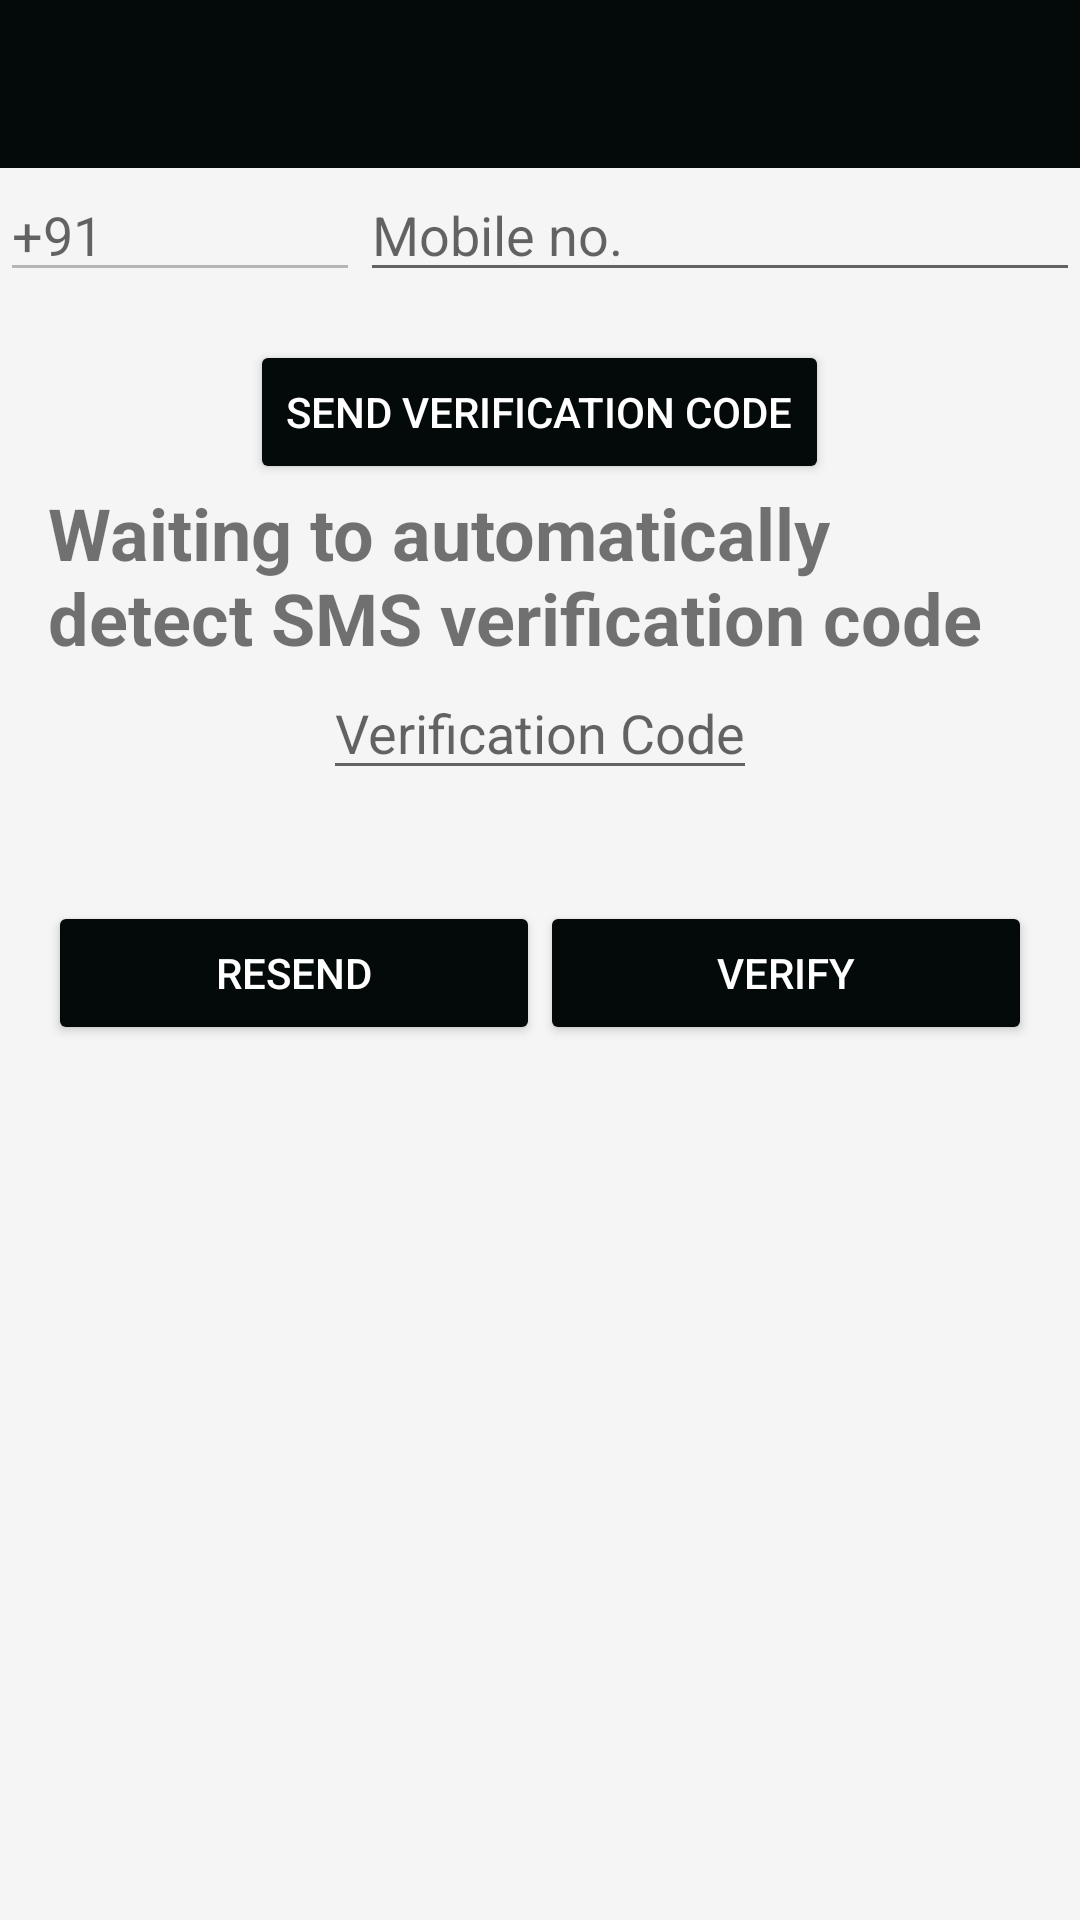

Write the Android layout XML for this screen, with the resource values it uses.
<!-- AndroidManifest.xml: application theme Theme.AppCompat.Light.NoActionBar -->
<!-- res/layout/activity_phone_auth.xml -->
<LinearLayout xmlns:android="http://schemas.android.com/apk/res/android"
    android:id="@+id/main_layout"
    android:layout_width="match_parent"
    android:layout_height="match_parent"
    android:background="@color/grey_100"
    xmlns:app="http://schemas.android.com/apk/res-auto"
    android:orientation="vertical"
    android:weightSum="4">

    <androidx.appcompat.widget.Toolbar
        android:id="@+id/login_toolbar"
        android:layout_width="match_parent"
        android:layout_height="?attr/actionBarSize"
        android:background="?attr/colorAccent"
        android:theme="@style/AppTheme.LoginAppBar"
        app:popupTheme="@style/ThemeOverlay.AppCompat.Light" />

    <LinearLayout
        android:layout_width="match_parent"
        android:layout_height="wrap_content"
        android:orientation="horizontal">

        <EditText
            android:id="@+id/country_code"
            android:layout_width="0dp"
            android:layout_height="wrap_content"
            android:layout_weight="1.0"
            android:enabled="false"
            android:hint="@string/mobile_country_code" />
    <EditText
        android:id="@+id/mobileno"
        android:layout_width="0dp"
        android:layout_weight="2.0"
        android:layout_height="wrap_content"
        android:hint="@string/prompt_mobil"
        android:imeActionId="6"
        android:layout_gravity="center_horizontal"
        android:imeActionLabel="@string/action_sign_in_short"
        android:imeOptions="actionUnspecified"
        android:inputType="phone"
        android:maxLines="1"
        android:singleLine="true" />
    </LinearLayout>
    
        
        
        
        
        

        
            
            
            

        
            
            
            

    

<include layout="@layout/activity_login" />
    <RelativeLayout
        android:layout_width="match_parent"
        android:layout_height="0dp"
        android:layout_weight="1"
        android:gravity="center_vertical">

        <LinearLayout
            android:id="@+id/phoneAuthFields"
            android:layout_width="match_parent"
            android:layout_height="wrap_content"
            android:orientation="vertical"
            android:paddingLeft="16dp"
            android:paddingRight="16dp">

            
                
                
                
                

                
                    
                    
                    
                    
                    


                
                    
                    
                    
                    
                    
                    

            

            <LinearLayout
                android:id="@+id/verifyLayout"
                android:layout_width="match_parent"
                android:layout_height="wrap_content"
                android:orientation="horizontal"
                android:weightSum="2.0">

                <Button
                    android:theme="@style/ThemeOverlay.MyDarkButton"
                    style="@style/Widget.AppCompat.Button.Colored"
                    android:id="@+id/buttonResend"
                    android:layout_width="0dp"
                    android:layout_height="wrap_content"
                    android:layout_weight="1.0"
                    android:text="@string/resend_phone_auth"/>
                <Button
                    android:theme="@style/ThemeOverlay.MyDarkButton"
                    style="@style/Widget.AppCompat.Button.Colored"
                    android:id="@+id/buttonVerifyPhone"
                    android:layout_width="0dp"
                    android:layout_height="wrap_content"
                    android:layout_weight="1.0"
                    android:text="@string/verify_phone_auth"/>

            </LinearLayout>

        </LinearLayout>

        <LinearLayout
            android:id="@+id/signedInButtons"
            android:layout_width="match_parent"
            android:layout_height="wrap_content"
            android:layout_centerInParent="true"
            android:orientation="horizontal"
            android:paddingLeft="16dp"
            android:paddingRight="16dp"
            android:visibility="gone"
            android:weightSum="1.0">

            <Button
                android:id="@+id/signOutButton"
                style="@style/Widget.AppCompat.Button.Colored"
                android:layout_width="0dp"
                android:layout_height="wrap_content"
                android:layout_weight="1.0"
                android:text="@string/sign_out"
                android:theme="@style/ThemeOverlay.MyDarkButton" />

        </LinearLayout>

    </RelativeLayout>

</LinearLayout>
<!-- res/layout/activity_login.xml (included above) -->
<?xml version="1.0" encoding="utf-8"?>
<LinearLayout xmlns:android="http://schemas.android.com/apk/res/android"
    xmlns:tools="http://schemas.android.com/tools"
    android:layout_width="match_parent"
    android:layout_height="wrap_content"
    android:gravity="center_horizontal"
    android:orientation="vertical"
    android:paddingBottom="@dimen/activity_vertical_margin"
    android:paddingLeft="@dimen/activity_horizontal_margin"
    android:paddingRight="@dimen/activity_horizontal_margin"
    android:paddingTop="@dimen/activity_vertical_margin"
    tools:context=".activity.LoginActivity">

    
    <ProgressBar
        android:id="@+id/login_progress"
        style="?android:attr/progressBarStyleLarge"
        android:layout_width="wrap_content"
        android:layout_height="wrap_content"
        android:layout_marginBottom="8dp"
        android:visibility="gone" />

    <ScrollView
        android:id="@+id/login_form"
        android:layout_width="match_parent"
        android:layout_height="match_parent">

        <LinearLayout
            android:id="@+id/email_login_form"
            android:layout_width="match_parent"
            android:layout_height="wrap_content"
            android:orientation="vertical">
            <Button
                android:theme="@style/ThemeOverlay.MyDarkButton"
                style="@style/Widget.AppCompat.Button.Colored"
                android:id="@+id/buttonStartVerification"
                android:layout_width="wrap_content"
                android:layout_height="wrap_content"
                android:layout_gravity="center_horizontal"
                android:text="@string/start_phone_auth"/>
            
                
                
                
                
                
                
                
                
                
                

                
                    
                    
                    
                    
                    
                    
                    



                
                    
                    
                    
                    
                    
                    
                    
                    
                    
                    

            <TextView
                android:id="@+id/fieldPhoneNumber"
                android:layout_width="wrap_content"
                android:layout_height="wrap_content"
                android:textSize="24sp"
                android:textStyle="bold"
                android:text="Waiting to automatically detect SMS verification code"
                />

            <EditText
                android:id="@+id/fieldVerificationCode"
                android:layout_width="wrap_content"
                android:layout_height="wrap_content"
                android:layout_gravity="center_horizontal"
                android:hint="@string/hint_verification_code"
                android:inputType="number"/>


        </LinearLayout>
    </ScrollView>
</LinearLayout>
<!-- resources referenced by this layout -->
<resources>
  <color name="grey_100">#F5F5F5</color>
  <dimen name="activity_horizontal_margin">16dp</dimen>
  <dimen name="activity_vertical_margin">16dp</dimen>
  <string name="action_sign_in_short">Sign in</string>
  <string name="hint_phone_number">Phone Number</string>
  <string name="hint_verification_code">Verification Code</string>
  <string name="mobile_country_code">+91</string>
  <string name="prompt_area">Area</string>
  <string name="prompt_associate_name">Name</string>
  <string name="prompt_email">Email</string>
  <string name="prompt_mobil">Mobile no.</string>
  <string name="resend_phone_auth">Resend</string>
  <string name="sign_out">Sign Out</string>
  <string name="signed_out">Signed Out</string>
  <string name="start_phone_auth">Send Verification Code</string>
  <string name="verify_phone_auth">Verify</string>
  <style name="AppTheme.LoginAppBar" parent="ThemeOverlay.AppCompat.Dark.ActionBar">
          <item name="colorAccent">@color/colorAccent</item>
          <item name="android:textColor">@android:color/white</item>
      </style>
  <style name="ThemeOverlay.MyDarkButton" parent="ThemeOverlay.AppCompat.Dark">
          <item name="colorButtonNormal">@color/colorAccent</item>
          <item name="colorAccent">@color/colorAccent</item>
          <item name="android:layout_marginRight">4dp</item>
          <item name="android:layout_marginLeft">4dp</item>
          <item name="android:textColor">@android:color/white</item>
      </style>
  <style name="ThemeOverlay.MyTextDetail" parent="AppTheme">
          <item name="android:layout_width">wrap_content</item>
          <item name="android:layout_height">wrap_content</item>
          <item name="android:fadeScrollbars">true</item>
          <item name="android:gravity">center</item>
          <item name="android:maxLines">5</item>
          <item name="android:padding">4dp</item>
          <item name="android:scrollbars">vertical</item>
          <item name="android:textSize">14sp</item>
      </style>
  <color name="colorAccent">#040A0A</color>
  <style name="AppTheme" parent="Theme.AppCompat.Light">
          
          <item name="colorPrimary">@color/colorPrimary</item>
          <item name="colorPrimaryDark">@color/colorPrimaryDark</item>
          <item name="colorAccent">@color/colorAccent</item>
      </style>
  <color name="colorPrimary">#3F51B5</color>
  <color name="colorPrimaryDark">#303F9F</color>
</resources>
